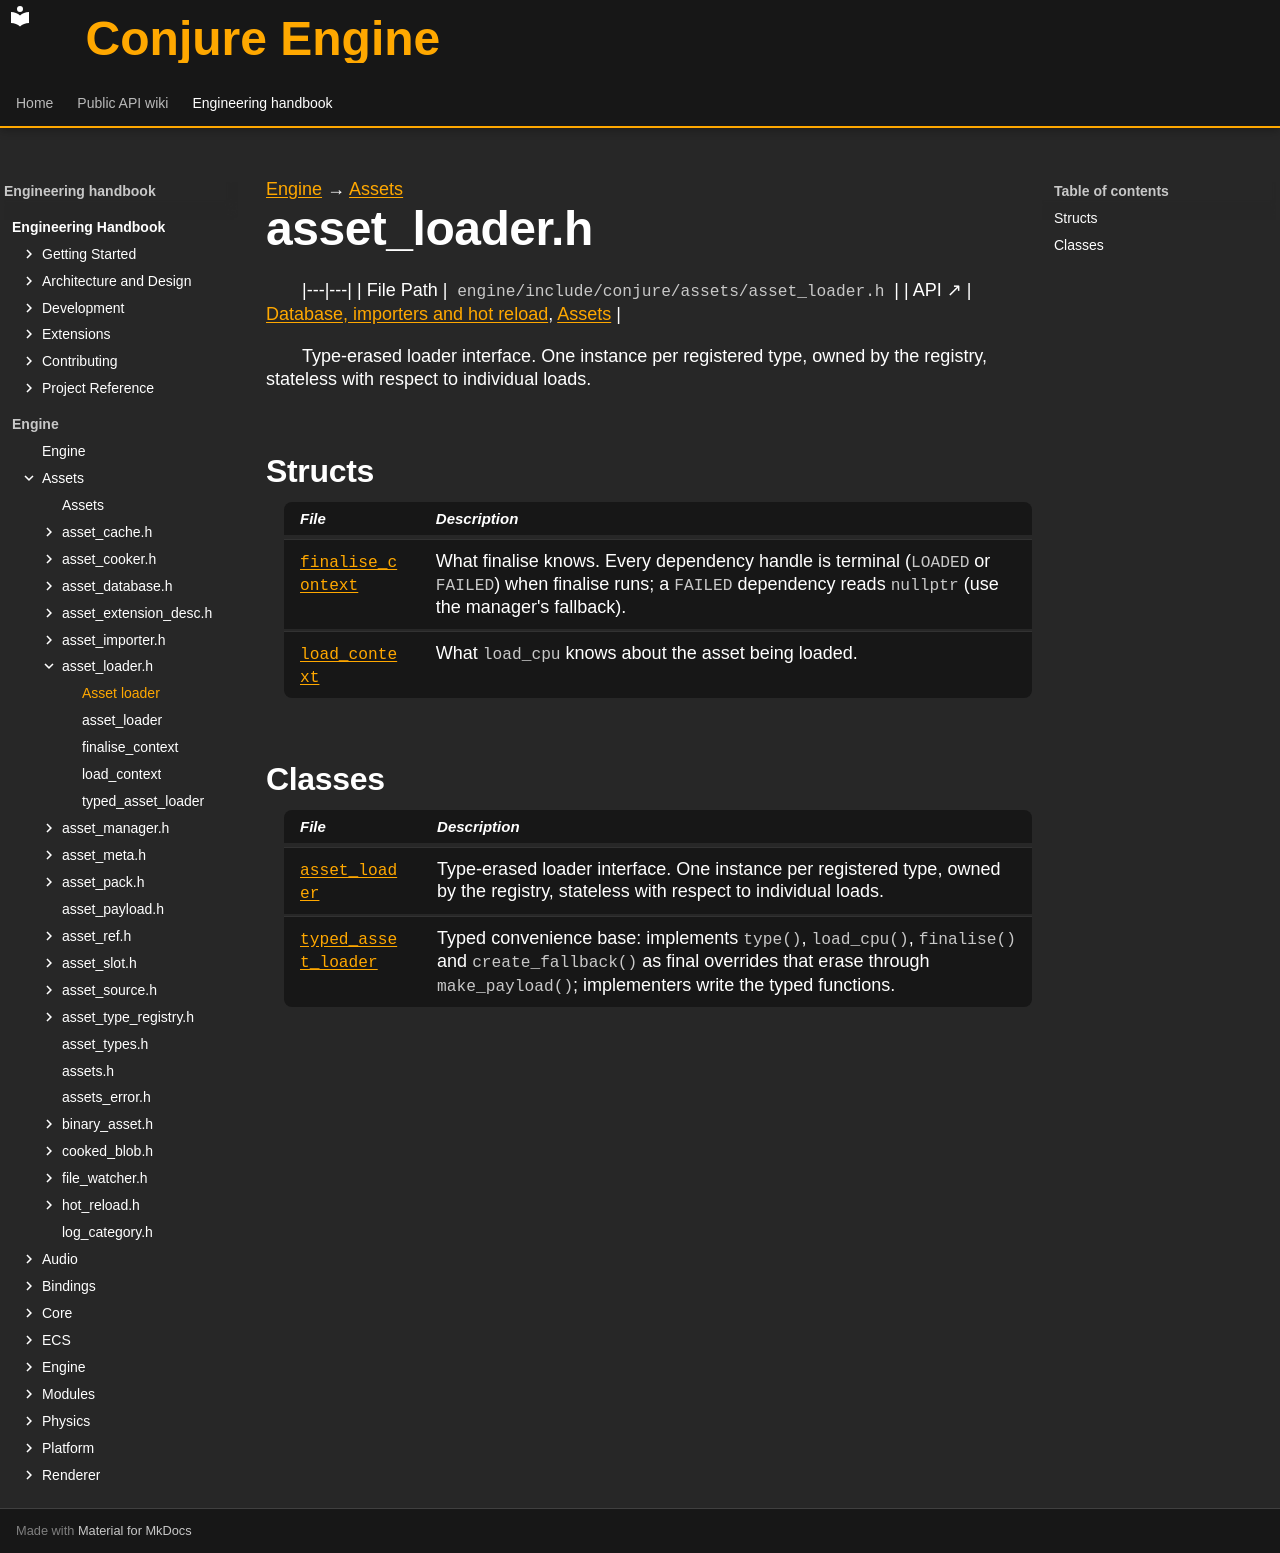

repository: Dozer90/Conjure-Engine · page: handbook/engine/assets/asset-loader.html · generator: mkdocs

---
kind: header
---

[Engine](../../engine.md) → [Assets](../assets.md)

# asset_loader.h
<!-- doc-template:header -->

|---|---|
| File Path | `engine/include/conjure/assets/asset_loader.h` |
| API ↗ | [Database, importers and hot reload](../../../api/assets/database-and-import.md), [Assets](../../../api/assets/index.md) |

<p>Type-erased loader interface. One instance per registered type, owned by the registry, stateless with respect to individual loads.</p>

## Structs

| File | Description |
|---|---|
| [`finalise_context`](asset-loader/finalise-context.md) | What finalise knows. Every dependency handle is terminal (<code>LOADED</code> or <code>FAILED</code>) when finalise runs; a <code>FAILED</code> dependency reads <code>nullptr</code> (use the manager&#x27;s fallback). |
| [`load_context`](asset-loader/load-context.md) | What <code>load_cpu</code> knows about the asset being loaded. |

## Classes

| File | Description |
|---|---|
| [`asset_loader`](asset-loader/asset-loader.md) | Type-erased loader interface. One instance per registered type, owned by the registry, stateless with respect to individual loads. |
| [`typed_asset_loader`](asset-loader/typed-asset-loader.md) | Typed convenience base: implements <code>type()</code>, <code>load_cpu()</code>, <code>finalise()</code> and <code>create_fallback()</code> as final overrides that erase through <code>make_payload()</code>; implementers write the typed functions. |

<!-- doc-content:notes:start -->

<!-- doc-content:notes:end -->

<!-- doc-content:threading:start -->

<!-- doc-content:threading:end -->

<!-- doc-content:extensions:start -->

<!-- doc-content:extensions:end -->

<!-- doc-content:tests:start -->

<!-- doc-content:tests:end -->

<!-- doc-legacy-anchors:start -->
<a id="asset_loader"></a>
<a id="asset_loaderasset_loader"></a>
<a id="asset_loaderasset_loader_1"></a>
<a id="asset_loadercreate_fallback"></a>
<a id="asset_loaderfinalise"></a>
<a id="asset_loaderload_cpu"></a>
<a id="asset_loaderoperator"></a>
<a id="asset_loadertype"></a>
<a id="constructors"></a>
<a id="constructors-and-destructors"></a>
<a id="declaration-summaries"></a>
<a id="dependencies"></a>
<a id="direct-header-dependencies"></a>
<a id="extension-points"></a>
<a id="finalise_context"></a>
<a id="finalise_contextdependencies"></a>
<a id="finalise_contextframeindex"></a>
<a id="finalise_contextid"></a>
<a id="finalise_contextisreload"></a>
<a id="functions"></a>
<a id="internals-and-algorithms"></a>
<a id="load_context"></a>
<a id="load_contextdependencies"></a>
<a id="load_contextid"></a>
<a id="load_contexttype"></a>
<a id="structs-and-types"></a>
<a id="tests"></a>
<a id="threading-model"></a>
<a id="typed_asset_loader"></a>
<a id="typed_asset_loadercreate_fallback"></a>
<a id="typed_asset_loadercreate_fallback_typed"></a>
<a id="typed_asset_loaderfinalise"></a>
<a id="typed_asset_loaderfinalise_typed"></a>
<a id="typed_asset_loaderload_cpu"></a>
<a id="typed_asset_loaderload_cpu_typed"></a>
<a id="typed_asset_loadertype"></a>
<a id="typed_asset_loadertyped_asset_loader"></a>
<a id="typed_asset_loadertyped_asset_loader_1"></a>
<a id="variables-and-properties"></a>
<!-- doc-legacy-anchors:end -->
